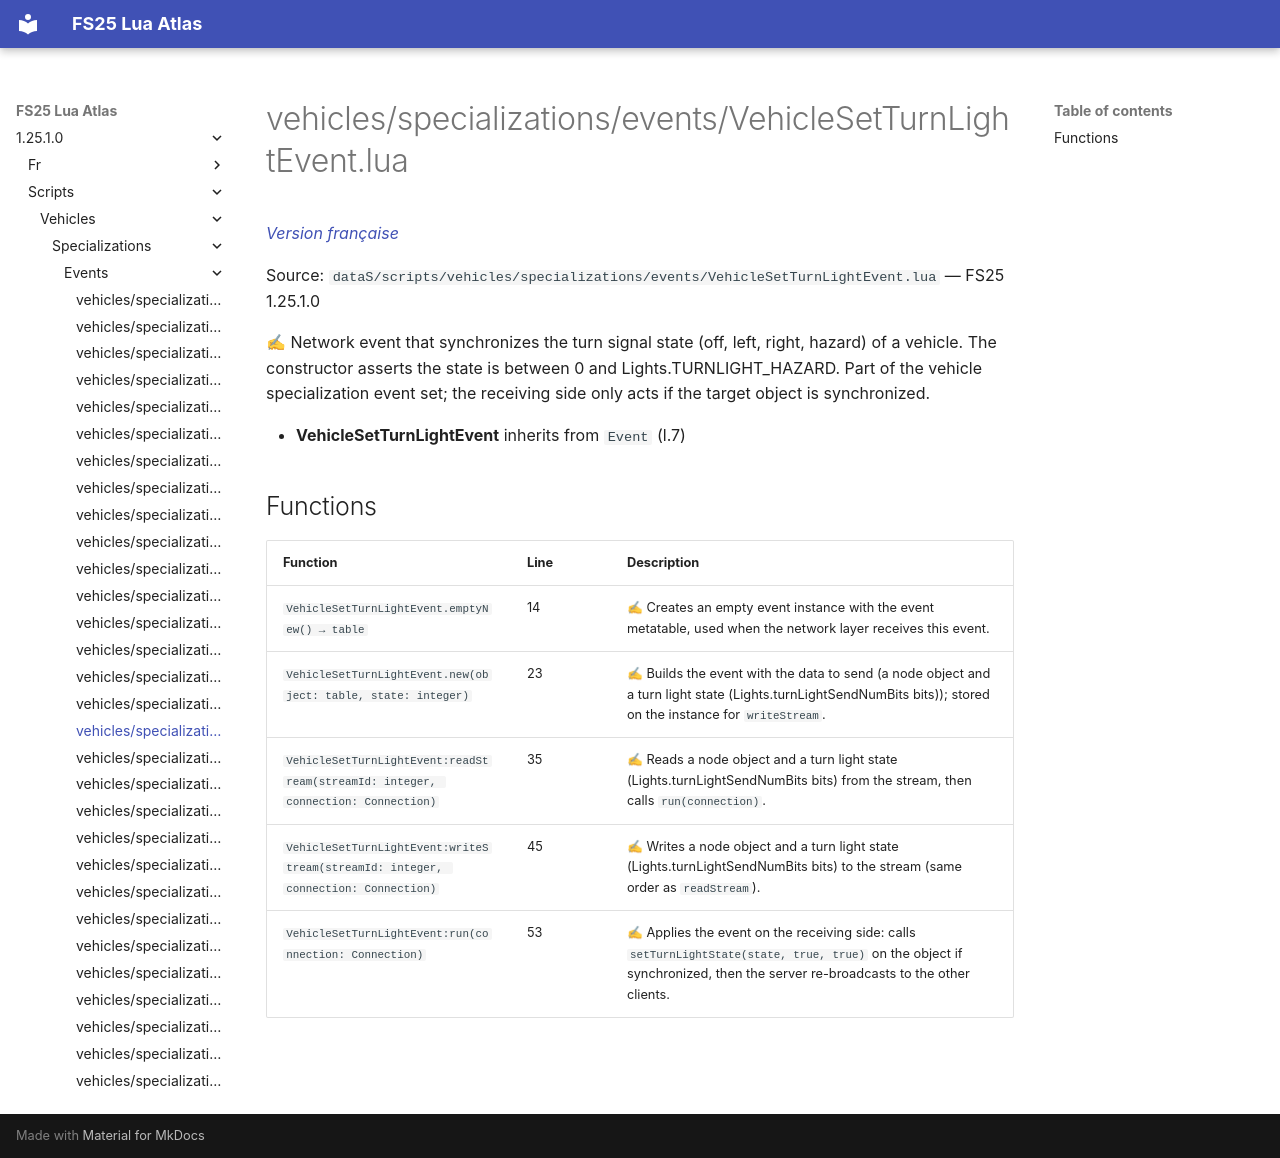

repository: Tim0219800/fs25-lua-atlas · page: 1.25.1.0/scripts/vehicles/specializations/events/VehicleSetTurnLightEvent.html · generator: mkdocs

# vehicles/specializations/events/VehicleSetTurnLightEvent.lua

*[Version française](../../../../fr/scripts/vehicles/specializations/events/VehicleSetTurnLightEvent.md)*

Source: `dataS/scripts/vehicles/specializations/events/VehicleSetTurnLightEvent.lua` — FS25 1.25.1.0

✍ Network event that synchronizes the turn signal state (off, left, right, hazard) of a vehicle. The constructor asserts the state is between 0 and Lights.TURNLIGHT_HAZARD. Part of the vehicle specialization event set; the receiving side only acts if the target object is synchronized.

- **VehicleSetTurnLightEvent** inherits from `Event` (l.7)

## Functions

| Function | Line | Description |
|---|---|---|
| `VehicleSetTurnLightEvent.emptyNew() → table` | 14 | ✍ Creates an empty event instance with the event metatable, used when the network layer receives this event. |
| `VehicleSetTurnLightEvent.new(object: table, state: integer)` | 23 | ✍ Builds the event with the data to send (a node object and a turn light state (Lights.turnLightSendNumBits bits)); stored on the instance for `writeStream`. |
| `VehicleSetTurnLightEvent:readStream(streamId: integer, connection: Connection)` | 35 | ✍ Reads a node object and a turn light state (Lights.turnLightSendNumBits bits) from the stream, then calls `run(connection)`. |
| `VehicleSetTurnLightEvent:writeStream(streamId: integer, connection: Connection)` | 45 | ✍ Writes a node object and a turn light state (Lights.turnLightSendNumBits bits) to the stream (same order as `readStream`). |
| `VehicleSetTurnLightEvent:run(connection: Connection)` | 53 | ✍ Applies the event on the receiving side: calls `setTurnLightState(state, true, true)` on the object if synchronized, then the server re-broadcasts to the other clients. |
